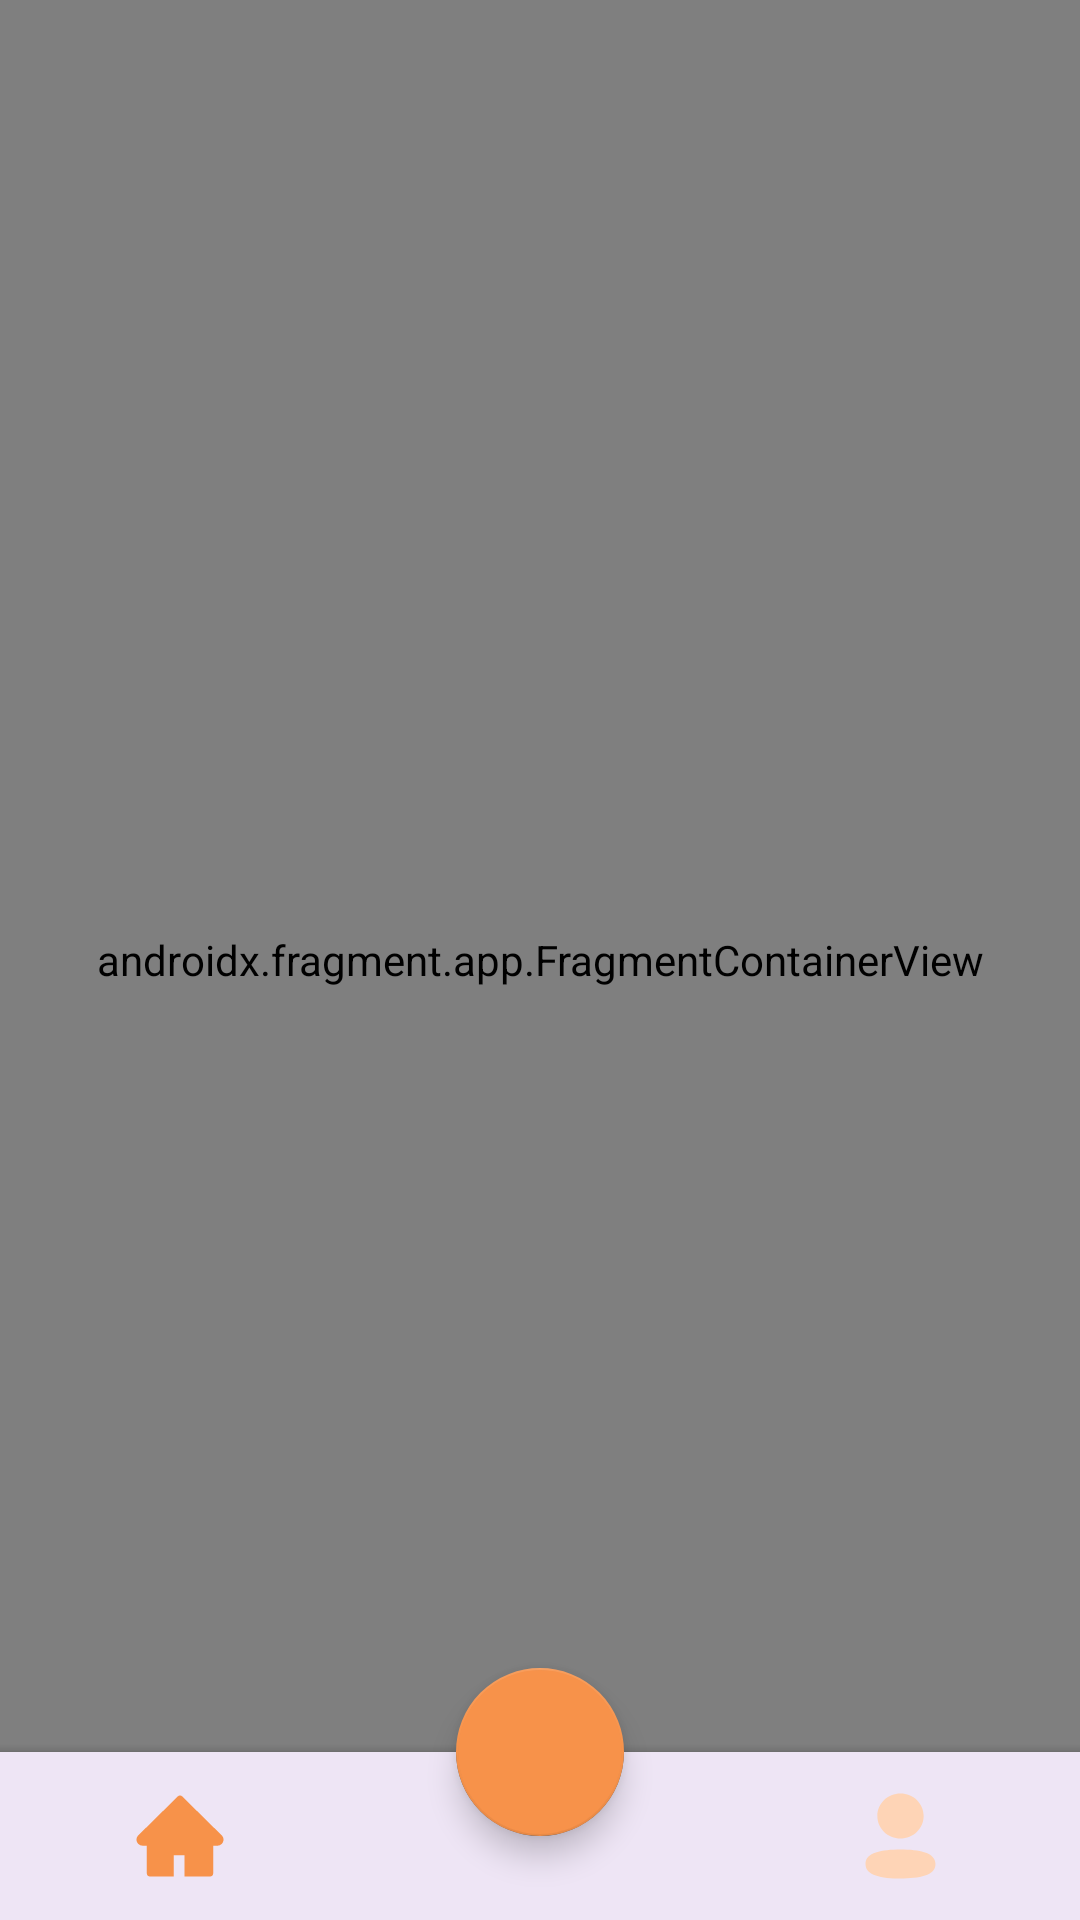

Reconstruct the res/layout file that produces this screen, plus the resources it refers to.
<!-- AndroidManifest.xml: application theme Theme.PesonaPusaka -->
<!-- res/layout/activity_main.xml -->
<?xml version="1.0" encoding="utf-8"?>
<androidx.coordinatorlayout.widget.CoordinatorLayout xmlns:android="http://schemas.android.com/apk/res/android"
    xmlns:app="http://schemas.android.com/apk/res-auto"
    xmlns:tools="http://schemas.android.com/tools"
    android:layout_width="match_parent"
    android:layout_height="match_parent"
    tools:context=".MainActivity">

    <androidx.fragment.app.FragmentContainerView
        android:id="@+id/fragment_layout"
        android:name="androidx.navigation.fragment.NavHostFragment"
        android:layout_width="match_parent"
        android:layout_height="match_parent"
        app:defaultNavHost="true"
        app:navGraph="@navigation/nav_graph"/>

    <com.google.android.material.bottomappbar.BottomAppBar
        android:id="@+id/menuBottom"
        style="@style/Widget.MaterialComponents.BottomAppBar"
        android:layout_width="match_parent"
        android:layout_height="wrap_content"
        android:layout_gravity="bottom"
        android:background="@android:color/transparent"
        android:clickable="false"
        app:elevation="5dp"
        app:fabAlignmentMode="center"
        app:fabCradleMargin="0dp"
        app:fabCradleRoundedCornerRadius="0dp" />

    <FrameLayout
        android:id="@+id/frameLayout"
        android:layout_width="match_parent"
        android:layout_height="wrap_content"
        android:layout_gravity="bottom"
        android:background="@android:color/transparent">

        <com.google.android.material.bottomnavigation.BottomNavigationView
            android:id="@+id/bottomNavigationView"
            style="@style/Widget.MaterialComponents.BottomNavigationView"
            android:layout_width="match_parent"
            android:layout_height="wrap_content"
            android:background="@android:color/transparent"
            app:itemIconSize="30dp"
            app:itemIconTint="@color/bottom_nav_icon_color"
            app:labelVisibilityMode="unlabeled"
            app:menu="@menu/menu_bottom" />

    </FrameLayout>

    <com.google.android.material.floatingactionbutton.FloatingActionButton
        android:id="@+id/btn_maps"
        android:layout_width="wrap_content"
        android:layout_height="wrap_content"
        style="@style/Widget.MaterialComponents.FloatingActionButton"
        android:backgroundTint="@color/orange"
        android:elevation="10dp"
        app:layout_anchor="@id/menuBottom"
        app:maxImageSize="40dp"
        android:foreground="@drawable/ic_maps"
        app:tint="@color/white"
        android:contentDescription="@null" />

</androidx.coordinatorlayout.widget.CoordinatorLayout>
<!-- resources referenced by this layout -->
<resources>
  <color name="orange">#F7924A</color>
  <color name="white">#FFFFFFFF</color>
  <!-- drawable ic_maps (drawable) -->
  <vector xmlns:android="http://schemas.android.com/apk/res/android"
      android:width="55dp"
      android:height="54dp"
      android:viewportWidth="55"
      android:viewportHeight="54">
    <path
        android:pathData="M0,27a27.5,27 0,1 0,55 0a27.5,27 0,1 0,-55 0z"
        android:fillColor="#F7924A"/>
    <path
        android:pathData="M27.5,27.248C28.222,27.248 28.84,26.989 29.355,26.469C29.868,25.951 30.125,25.327 30.125,24.599C30.125,23.87 29.868,23.246 29.355,22.727C28.84,22.208 28.222,21.949 27.5,21.949C26.778,21.949 26.16,22.208 25.647,22.727C25.132,23.246 24.875,23.87 24.875,24.599C24.875,25.327 25.132,25.951 25.647,26.469C26.16,26.989 26.778,27.248 27.5,27.248ZM27.5,40C27.325,40 27.15,39.967 26.975,39.901C26.8,39.834 26.647,39.746 26.516,39.636C23.322,36.787 20.938,34.143 19.362,31.704C17.788,29.264 17,26.983 17,24.864C17,21.552 18.056,18.913 20.167,16.948C22.278,14.983 24.722,14 27.5,14C30.278,14 32.722,14.983 34.833,16.948C36.944,18.913 38,21.552 38,24.864C38,26.983 37.213,29.264 35.638,31.704C34.063,34.143 31.678,36.787 28.484,39.636C28.353,39.746 28.2,39.834 28.025,39.901C27.85,39.967 27.675,40 27.5,40Z"
        android:fillColor="#ffffff"/>
  </vector>
  <style name="Theme.PesonaPusaka" parent="Base.Theme.PesonaPusaka" />
  <style name="Base.Theme.PesonaPusaka" parent="Theme.Material3.DayNight.NoActionBar">
          
          
          <item name="colorSecondary">@color/orange</item>
          <item name="colorOnSecondary">@color/orange</item>
          <item name="android:statusBarColor">@color/orange</item>
      </style>
</resources>
